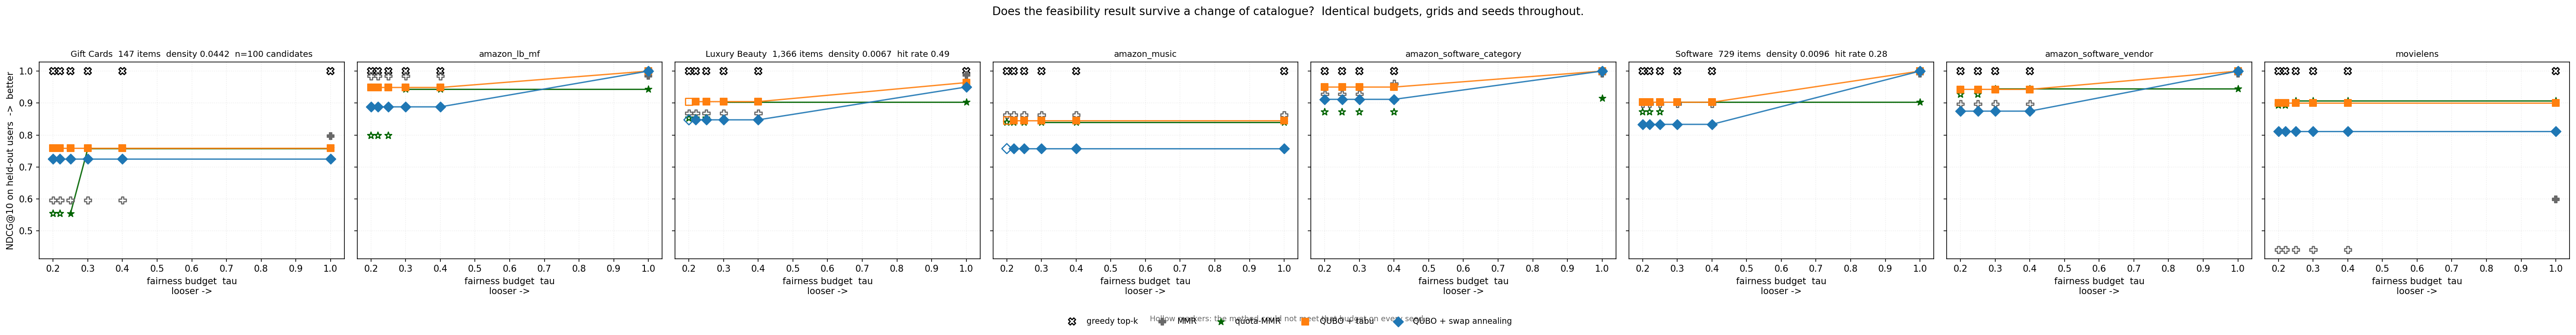

The table this chart was drawn from, first rows:
dataset, method, reach, ndcg_at_reach
amazon_giftcards, greedy_topk, , 
amazon_giftcards, mmr, 1.0, 0.7972
amazon_giftcards, quota_mmr, 0.25, 0.554
amazon_giftcards, qubo_tabu, 0.2, 0.7589
amazon_giftcards, qubo_feasible, 0.2, 0.7253
amazon_lb_mf, greedy_topk, 1.0, 1.0
amazon_lb_mf, mmr, 1.0, 0.9847
amazon_lb_mf, quota_mmr, 0.3, 0.9435
amazon_lb_mf, qubo_tabu, 0.2, 0.9487
amazon_lb_mf, qubo_feasible, 0.2, 0.8881
amazon_lb, greedy_topk, , 
amazon_lb, mmr, 1.0, 0.9887
amazon_lb, quota_mmr, 0.3, 0.9034
amazon_lb, qubo_tabu, 0.22, 0.9044
amazon_lb, qubo_feasible, 0.22, 0.8475
amazon_music, greedy_topk, , 
amazon_music, mmr, , 
amazon_music, quota_mmr, 0.3, 0.8398
amazon_music, qubo_tabu, 0.22, 0.8457
amazon_music, qubo_feasible, 0.22, 0.7573
amazon_software_category, greedy_topk, 1.0, 1.0
amazon_software_category, mmr, 1.0, 0.9917
amazon_software_category, quota_mmr, 1.0, 0.9147
amazon_software_category, qubo_tabu, 0.2, 0.95
amazon_software_category, qubo_feasible, 0.2, 0.9116
amazon_software, greedy_topk, 1.0, 1.0
amazon_software, mmr, 1.0, 0.9917
amazon_software, quota_mmr, 0.3, 0.9033
amazon_software, qubo_tabu, 0.2, 0.9026
amazon_software, qubo_feasible, 0.2, 0.8333
amazon_software_vendor, greedy_topk, 1.0, 1.0
amazon_software_vendor, mmr, 1.0, 0.9917
amazon_software_vendor, quota_mmr, 0.3, 0.9445
amazon_software_vendor, qubo_tabu, 0.2, 0.9428
amazon_software_vendor, qubo_feasible, 0.2, 0.8747
movielens, greedy_topk, , 
movielens, mmr, 1.0, 0.599
movielens, quota_mmr, 0.25, 0.9069
movielens, qubo_tabu, 0.2, 0.9009
movielens, qubo_feasible, 0.2, 0.8111
